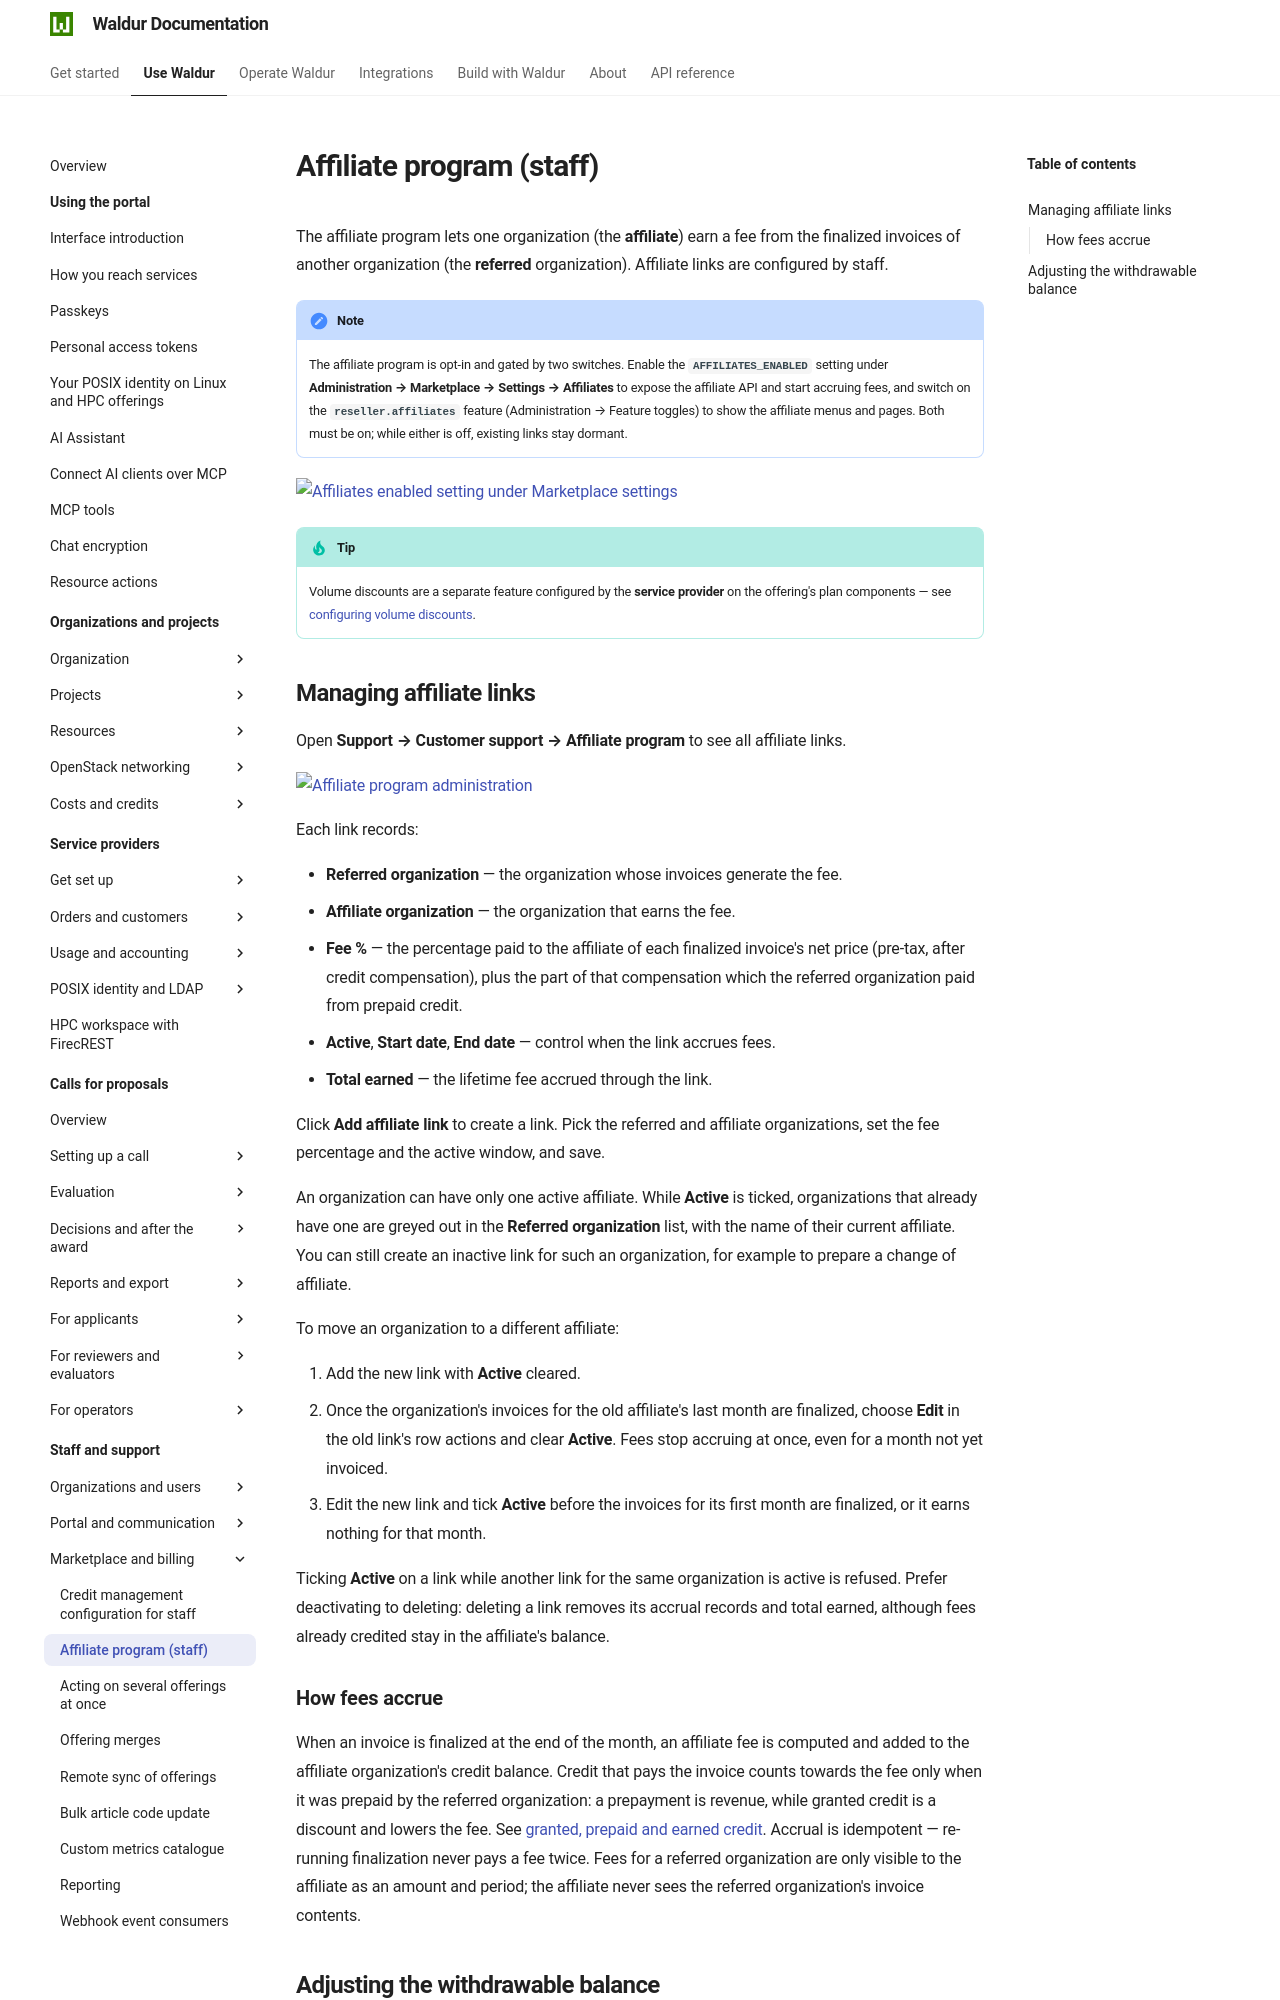

repository: waldur/waldur-docs · page: latest/user-guide/staff-users/affiliate-program/index.html · generator: mkdocs

---
requires:
  - setting:AFFILIATES_ENABLED
  - feature:reseller.affiliates
---

# Affiliate program (staff)

The affiliate program lets one organization (the **affiliate**) earn a fee from
the finalized invoices of another organization (the **referred** organization).
Affiliate links are configured by staff.

!!! note
    The affiliate program is opt-in and gated by two switches. Enable the
    **`AFFILIATES_ENABLED`** setting under **Administration → Marketplace →
    Settings → Affiliates** to expose the affiliate API and start accruing fees,
    and switch on the **`reseller.affiliates`** feature (Administration →
    Feature toggles) to show the affiliate menus and pages. Both must be on;
    while either is off, existing links stay dormant.

![Affiliates enabled setting under Marketplace settings](../img/affiliate-enabled-setting.png)

!!! tip
    Volume discounts are a separate feature configured by the **service
    provider** on the offering's plan components — see
    [configuring volume discounts](../service-provider-organization/adding-an-offering.md#volume-discounts).

## Managing affiliate links

Open **Support → Customer support → Affiliate program** to see all affiliate
links.

![Affiliate program administration](../img/affiliate-program-admin.png)

Each link records:

- **Referred organization** — the organization whose invoices generate the fee.
- **Affiliate organization** — the organization that earns the fee.
- **Fee %** — the percentage paid to the affiliate of each finalized invoice's
  net price (pre-tax, after credit compensation), plus the part of that
  compensation which the referred organization paid from prepaid credit.
- **Active**, **Start date**, **End date** — control when the link accrues fees.
- **Total earned** — the lifetime fee accrued through the link.

Click **Add affiliate link** to create a link. Pick the referred and affiliate
organizations, set the fee percentage and the active window, and save.

An organization can have only one active affiliate. While **Active** is
ticked, organizations that already have one are greyed out in the **Referred
organization** list, with the name of their current affiliate. You can still
create an inactive link for such an organization, for example to prepare a
change of affiliate.

To move an organization to a different affiliate:

1. Add the new link with **Active** cleared.
2. Once the organization's invoices for the old affiliate's last month are
   finalized, choose **Edit** in the old link's row actions and clear
   **Active**. Fees stop accruing at once, even for a month not yet invoiced.
3. Edit the new link and tick **Active** before the invoices for its first
   month are finalized, or it earns nothing for that month.

Ticking **Active** on a link while another link for the same organization is
active is refused. Prefer deactivating to deleting: deleting a link removes its
accrual records and total earned, although fees already credited stay in the
affiliate's balance.

### How fees accrue

When an invoice is finalized at the end of the month, an affiliate fee is
computed and added to the affiliate organization's credit balance. Credit that
pays the invoice counts towards the fee only when it was prepaid by the
referred organization: a prepayment is revenue, while granted credit is a
discount and lowers the fee. See
[granted, prepaid and earned credit](credit-management-staff.md#granted-prepaid-and-earned-credit). Accrual is idempotent — re-running finalization never pays a fee
twice. Fees for a referred organization are only visible to the affiliate as an
amount and period; the affiliate never sees the referred organization's invoice
contents.
